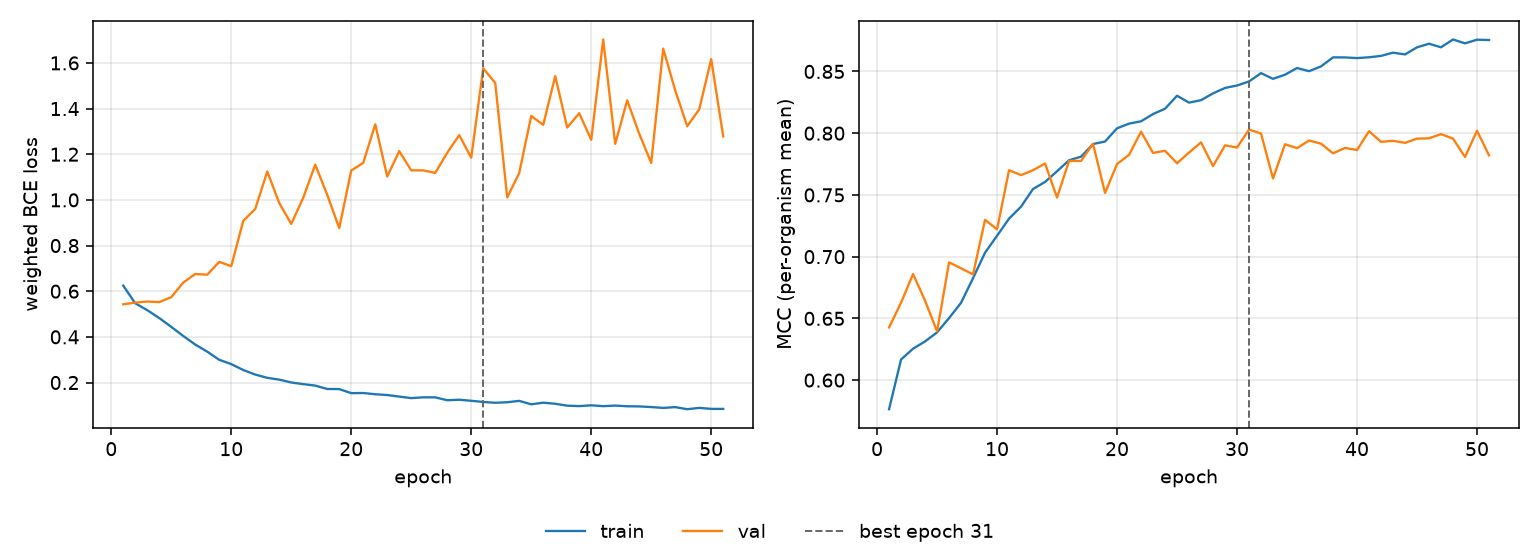

Source data for this figure (header and first rows):
epoch, tr_loss, vl_loss, tr_mcc, vl_mcc, is_best
1, 0.6244, 0.5427, 0.5764, 0.6427, False
2, 0.5471, 0.5501, 0.6167, 0.6627, False
3, 0.517, 0.5549, 0.6255, 0.6859, False
4, 0.4825, 0.5523, 0.6313, 0.6644, False
5, 0.4439, 0.5738, 0.6387, 0.6394, False
6, 0.404, 0.6378, 0.6502, 0.6954, False
7, 0.3664, 0.6754, 0.6626, 0.6906, False
8, 0.3353, 0.6724, 0.6826, 0.6856, False
9, 0.2995, 0.7287, 0.7032, 0.7298, False
10, 0.2808, 0.7095, 0.7169, 0.7221, False
11, 0.2549, 0.9079, 0.7308, 0.77, False
12, 0.235, 0.9603, 0.7405, 0.7661, False
13, 0.2207, 1.124, 0.7548, 0.77, False
14, 0.2127, 0.9862, 0.7605, 0.7755, False
15, 0.2003, 0.8948, 0.7692, 0.7479, False
16, 0.193, 1.009, 0.778, 0.7775, False
17, 0.1866, 1.154, 0.781, 0.7775, False
18, 0.1718, 1.022, 0.7912, 0.7914, False
19, 0.1713, 0.8764, 0.7932, 0.7516, False
20, 0.1535, 1.129, 0.804, 0.775, False
21, 0.1541, 1.162, 0.8077, 0.7825, False
22, 0.1488, 1.331, 0.8096, 0.8012, False
23, 0.1453, 1.102, 0.8155, 0.784, False
24, 0.1385, 1.214, 0.8198, 0.7857, False
25, 0.1318, 1.129, 0.8303, 0.7756, False
26, 0.1352, 1.129, 0.8248, 0.7843, False
27, 0.1351, 1.118, 0.8267, 0.7926, False
28, 0.1225, 1.207, 0.8322, 0.7733, False
29, 0.1247, 1.284, 0.8366, 0.7901, False
30, 0.1201, 1.185, 0.8386, 0.7884, False
31, 0.115, 1.576, 0.8419, 0.803, True
32, 0.1113, 1.512, 0.8486, 0.7997, False
33, 0.1138, 1.011, 0.844, 0.7633, False
34, 0.1197, 1.118, 0.8474, 0.791, False
35, 0.1047, 1.368, 0.8528, 0.7879, False
36, 0.1118, 1.329, 0.8502, 0.794, False
37, 0.1071, 1.542, 0.8541, 0.7915, False
38, 0.09861, 1.317, 0.8614, 0.7837, False
39, 0.09682, 1.38, 0.8614, 0.7881, False
40, 0.1002, 1.263, 0.8608, 0.7864, False
41, 0.09651, 1.703, 0.8615, 0.8016, False
42, 0.09907, 1.246, 0.8626, 0.793, False
43, 0.09607, 1.436, 0.8652, 0.7938, False
44, 0.09544, 1.29, 0.8638, 0.7922, False
45, 0.09264, 1.162, 0.8695, 0.7956, False
46, 0.08875, 1.663, 0.8724, 0.7958, False
47, 0.09243, 1.479, 0.8696, 0.7992, False
48, 0.0832, 1.323, 0.8759, 0.7956, False
49, 0.08898, 1.397, 0.8728, 0.7807, False
50, 0.08462, 1.616, 0.8757, 0.8019, False
51, 0.08454, 1.278, 0.8754, 0.7821, False
